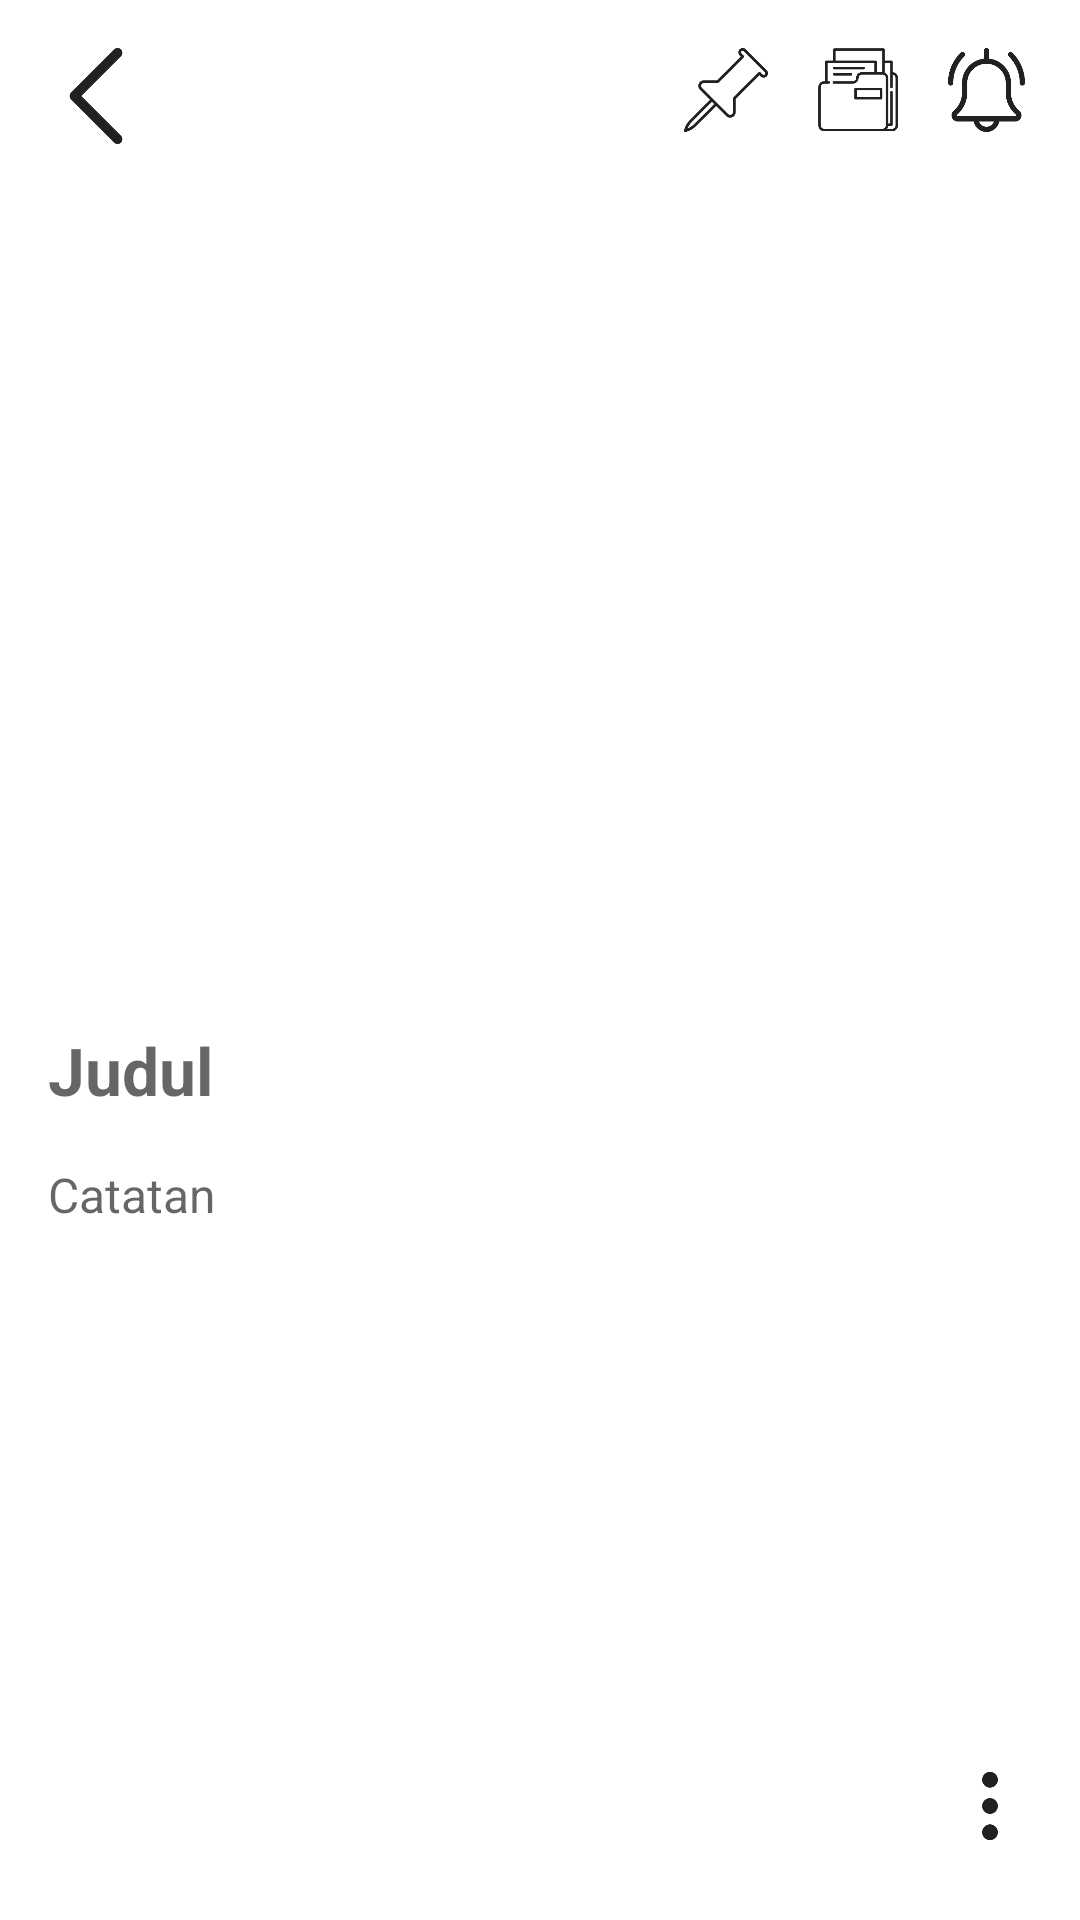

The Android layout XML behind this screen, and the referenced resources:
<!-- AndroidManifest.xml: application theme Theme.AppCompat.Light.NoActionBar -->
<!-- res/layout/activity_gambar.xml -->
<?xml version="1.0" encoding="utf-8"?>
<RelativeLayout xmlns:android="http://schemas.android.com/apk/res/android"
    xmlns:app="http://schemas.android.com/apk/res-auto"
    android:layout_width="match_parent"
    android:layout_height="match_parent"
    android:background="@color/white"
    android:padding="16dp">

    <ScrollView
        android:layout_width="match_parent"
        android:layout_height="match_parent"
        android:layout_above="@+id/btnOpsi"
        android:scrollbars="none">

        <LinearLayout
            android:layout_width="match_parent"
            android:layout_height="wrap_content"
            android:orientation="vertical">

            <RelativeLayout
                android:layout_width="match_parent"
                android:layout_height="wrap_content"
                android:layout_marginBottom="16dp">

                <ImageView
                    android:id="@+id/btnBackGambar"
                    android:layout_width="32dp"
                    android:layout_height="32dp"
                    android:src="@drawable/back"
                    android:contentDescription="Kembali"
                    app:tint="@color/black" />

                <LinearLayout
                    android:layout_width="wrap_content"
                    android:layout_height="wrap_content"
                    android:layout_alignParentEnd="true"
                    android:orientation="horizontal">

                    <ImageView
                        android:id="@+id/btnPinGambar"
                        android:layout_width="28dp"
                        android:layout_height="28dp"
                        android:layout_marginEnd="16dp"
                        android:src="@drawable/pin"
                        app:tint="@color/black" />

                    <ImageView
                        android:id="@+id/btnArsipGambar"
                        android:layout_width="28dp"
                        android:layout_height="28dp"
                        android:layout_marginEnd="16dp"
                        android:src="@drawable/arsip"
                        app:tint="@color/black" />

                    <ImageView
                        android:id="@+id/btnNotifGambar"
                        android:layout_width="28dp"
                        android:layout_height="28dp"
                        android:src="@drawable/notif"
                        app:tint="@color/black" />
                </LinearLayout>
            </RelativeLayout>

            <androidx.cardview.widget.CardView
                android:layout_width="match_parent"
                android:layout_height="250dp"
                app:cardCornerRadius="16dp"
                app:cardElevation="0dp"
                android:layout_marginBottom="20dp">

                <ImageView
                    android:id="@+id/ivPreviewGambar"
                    android:layout_width="match_parent"
                    android:layout_height="match_parent"
                    android:scaleType="centerCrop"
                    android:src="@drawable/congambar" />
            </androidx.cardview.widget.CardView>

            <EditText
                android:id="@+id/etJudulGambar"
                android:layout_width="match_parent"
                android:layout_height="wrap_content"
                android:hint="Judul"
                android:textSize="22sp"
                android:textStyle="bold"
                android:background="@null"
                android:paddingVertical="8dp"
                android:textColor="@color/black"
                android:inputType="textCapSentences" />

            <LinearLayout
                android:id="@+id/layoutWaktuGambar"
                android:layout_width="wrap_content"
                android:layout_height="wrap_content"
                android:layout_marginTop="4dp"
                android:layout_marginBottom="8dp"
                android:background="@drawable/rounded_edittext"
                android:gravity="center_vertical"
                android:paddingHorizontal="12dp"
                android:paddingVertical="6dp"
                android:visibility="gone">

                <ImageView
                    android:layout_width="16dp"
                    android:layout_height="16dp"
                    android:src="@drawable/notif"
                    app:tint="@color/primary_dark" />

                <TextView
                    android:id="@+id/tvJamGambar"
                    android:layout_width="wrap_content"
                    android:layout_height="wrap_content"
                    android:layout_marginStart="8dp"
                    android:text="00:00"
                    android:textColor="@color/primary_dark"
                    android:textSize="14sp"
                    android:textStyle="bold" />
            </LinearLayout>

            <EditText
                android:id="@+id/etCatatanGambar"
                android:layout_width="match_parent"
                android:layout_height="wrap_content"
                android:hint="Catatan"
                android:textSize="16sp"
                android:background="@null"
                android:gravity="top"
                android:paddingVertical="8dp"
                android:textColor="@color/grey_text"
                android:inputType="textMultiLine"
                android:minLines="5" />

        </LinearLayout>
    </ScrollView>

    <ImageView
        android:id="@+id/btnOpsi"
        android:layout_width="28dp"
        android:layout_height="28dp"
        android:layout_alignParentBottom="true"
        android:layout_alignParentEnd="true"
        android:layout_marginBottom="8dp"
        android:src="@drawable/titik3"
        app:tint="@color/black" />

</RelativeLayout>
<!-- resources referenced by this layout -->
<resources>
  <color name="black">#212121</color>
  <color name="grey_text">#757575</color>
  <color name="primary_dark">#212121</color>
  <color name="white">#FFFFFF</color>
  <!-- drawable arsip: png bitmap (drawable, 5308 bytes) -->
  <!-- drawable back: png bitmap (drawable, 3213 bytes) -->
  <!-- drawable notif: png bitmap (drawable, 11082 bytes) -->
  <!-- drawable pin: png bitmap (drawable, 6239 bytes) -->
  <!-- drawable titik3: png bitmap (drawable, 3956 bytes) -->
</resources>
